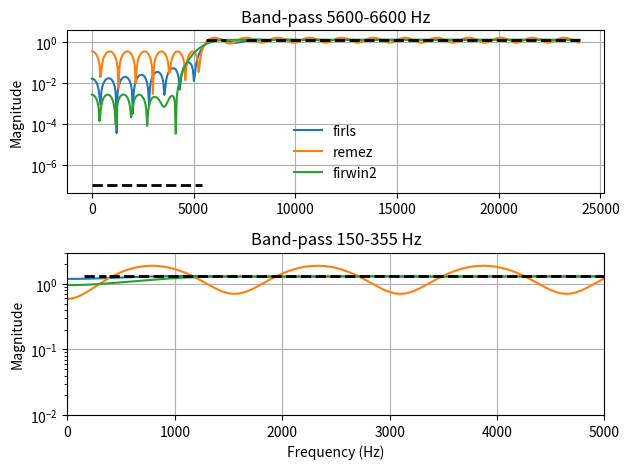

Python code for this plot:
import numpy as np
import scipy.signal as signal
import pylab as pl
import matplotlib.pyplot as plt

fs = 48000.0  # Hz
scaling_factor = 2**14
fir_order = 63 #必现为基数
fig, axs = plt.subplots(2)
ps = 1.3
desired = (0, 0, ps, ps,ps, ps)
for bi, bands in enumerate(((0, 5400, 5600, 6600,7600 , 24000), (0, 20, 150, 355, 390, 24000))):

#desired = (0, 0, 1, 1, 0, 0)
#for bi, bands in enumerate(((0, 1250, 1500, 2500, 2750, 24000), (0,2500, 3000, 4000, 4500, 24000))):
    fir_firls = signal.firls(fir_order, bands, desired, fs=fs)
    #print(fir_firls)
    print(np.round(fir_firls*scaling_factor))
    #print(fir_firls*scaling_factor)
    fir_remez = signal.remez(fir_order, bands, desired[::2], fs=fs)
    fir_firwin2 = signal.firwin2(fir_order, bands, desired, fs=fs)
    hs = list()
    ax = axs[bi]
    for fir in (fir_firls, fir_remez, fir_firwin2):
        #print(fir)
        freq, response = signal.freqz(fir)
        hs.append(ax.semilogy(0.5*fs*freq/np.pi, np.abs(response))[0])
        #print(np.abs(response)[::2])
    for band, gains in zip(zip(bands[::2], bands[1::2]),
                           zip(desired[::2], desired[1::2])):
        ax.semilogy(band, np.maximum(gains, 1e-7), 'k--', linewidth=2)
    if bi == 0:
        ax.legend(hs, ('firls', 'remez', 'firwin2'),
                  loc='lower center', frameon=False)
    else:
        ax.set_xlabel('Frequency (Hz)')
    ax.grid(True)
    ax.set(title='Band-pass %d-%d Hz' % bands[2:4], ylabel='Magnitude')
fig.tight_layout()
plt.xlim(0,5000)
plt.ylim(0.01,3)
plt.show()

np.set_printoptions(suppress=True)

desired = (ps, ps, ps, ps, 0, 0)
lc = 355
tb =35
fir_firls = signal.firls(fir_order, (0, 20, 150, lc, lc+tb, 24000), desired, fs=fs)
print("//lowPss:","(tb",tb,")",lc)
print ("int16_t coeffs_lp"+"[ FIRFIXED_ORDER ] =")
print(np.round(fir_firls*scaling_factor))

lc = 355
hc = 645
tb = 35
desired = (0, 0, ps, ps, 0, 0)
fir_firls = signal.firls(fir_order, (0, lc-tb, lc, hc, hc+tb, 24000), desired, fs=fs)
print("//bandPass: ","(tb",tb,")",lc,"- -",hc)
print ("int16_t coeffs_bp_1"+"[ FIRFIXED_ORDER ] =")
print(np.round(fir_firls*scaling_factor))

lc = 645
hc = 1355
tb = 70
desired = (0, 0, ps, ps, 0, 0)
fir_firls = signal.firls(fir_order, (0, lc-tb, lc, hc, hc+tb, 24000), desired, fs=fs)
print("//bandPass: ","(tb",tb,")",lc,"- -",hc)
print ("int16_t coeffs_bp_2"+"[ FIRFIXED_ORDER ] =")
print(np.round(fir_firls*scaling_factor))

lc = 1355
hc = 2645
tb = 100
desired = (0, 0, ps, ps, 0, 0)
fir_firls = signal.firls(fir_order, (0, lc-tb, lc, hc, hc+tb, 24000), desired, fs=fs)

print("//bandPass: ","(tb",tb,")",lc,"- -",hc)
print ("int16_t coeffs_bp_3"+"[ FIRFIXED_ORDER ] =")
print(np.round(fir_firls*scaling_factor))

lc = 2645
hc = 5600
tb = 200
desired = (0, 0, ps, ps, 0, 0)
fir_firls = signal.firls(fir_order, (0, lc-tb, lc, hc, hc+tb, 24000), desired, fs=fs)
print("//bandPass: ","(tb",tb,")",lc,"- -",hc)
print ("int16_t coeffs_bp_4"+"[ FIRFIXED_ORDER ] =")
print(np.round(fir_firls*scaling_factor))


hc = 5600
tb = 200
desired = (0, 0, ps, ps,ps, ps)
fir_firls = signal.firls(fir_order, (0, hc-tb, hc, hc+1000, hc+2000, 24000), desired, fs=fs)
print("//highPass: ","(tb",tb,")",hc)
print ("int16_t coeffs_hp"+"[ FIRFIXED_ORDER ] =")
print(np.round(fir_firls*scaling_factor))
